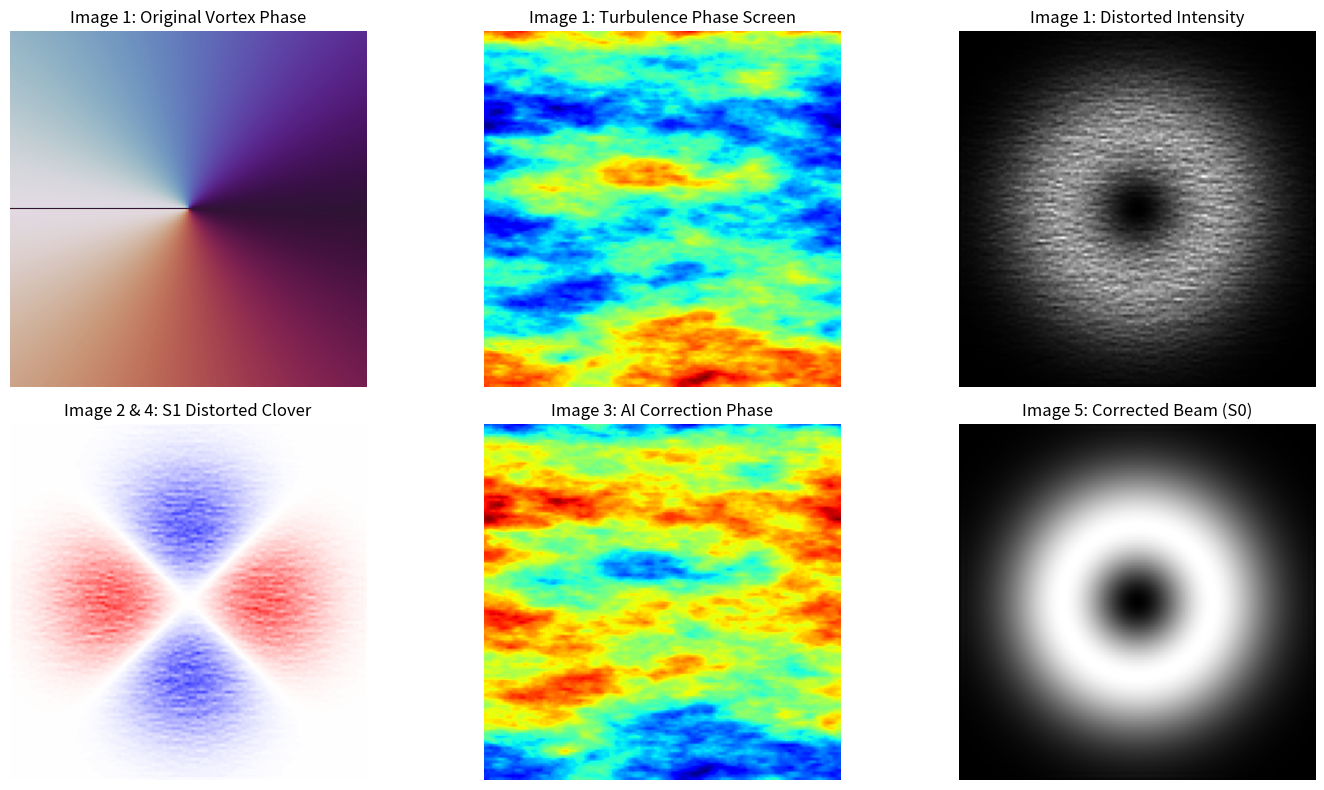

Recreate this plot in Python.
import numpy as np
import matplotlib.pyplot as plt
from scipy.fft import fft2, ifft2, fftshift, ifftshift

def make_grid(N, L):
    """Creates the spatial coordinate grid."""
    x = np.linspace(-L/2, L/2, N)
    y = np.linspace(-L/2, L/2, N)
    X, Y = np.meshgrid(x, y)
    rho = np.sqrt(X**2 + Y**2)
    theta = np.arctan2(Y, X)
    return X, Y, rho, theta

def create_vector_vortex_beam(N, L, w0=0.3, charge=1):
    """
    Generates a Vector Vortex Beam (Radial Polarization).
    Mathematically, this is a superposition of two scalar vortex beams 
    with opposite topological charges and orthogonal polarizations.
    """
    X, Y, rho, theta = make_grid(N, L)
    
    # Base Amplitude (LG01 approximation)
    amplitude = (rho / w0) * np.exp(-(rho**2) / (w0**2))
    
    # Helical phase for the underlying scalar components
    phase_plus = np.exp(1j * charge * theta)
    phase_minus = np.exp(-1j * charge * theta)
    
    # Superposition to create Radial Polarization
    Ex = amplitude * (phase_plus + phase_minus) / 2
    Ey = amplitude * (phase_plus - phase_minus) / (2 * 1j)
    
    return Ex, Ey

def create_aniso_phase_screen(N, L, r0=0.1, alpha=3.67, mu_x=2.0, mu_y=1.0):
    """
    Generates Anisotropic Non-Kolmogorov Turbulence Phase Screen.
    mu_x and mu_y define the elliptical stretch (the thermal plumes).
    """
    df = 1.0 / L
    f = np.arange(-N/2, N/2) * df
    Fx, Fy = np.meshgrid(f, f)
    Fx[Fx==0] = 1e-10; Fy[Fy==0] = 1e-10 # Singularity fix
    
    # Anisotropic Power Spectrum (Symmetry Breaking)
    K_sq = (Fx * mu_x)**2 + (Fy * mu_y)**2
    PSD = 0.023 * (r0**(-5/3)) * (K_sq + (1/100)**2)**(-alpha/2)
    
    noise = np.random.normal(0, 1, (N, N)) + 1j * np.random.normal(0, 1, (N, N))
    screen = np.real(ifft2(ifftshift(noise * np.sqrt(PSD)))) * N**2
    return screen

def propagate_vector_beam(Ex, Ey, phase_screen, N, L, distance=200, wavelength=633e-9):
    """Propagates both electric field components through the turbulence."""
    # Apply Turbulence Phase
    Ex_distorted = Ex * np.exp(1j * phase_screen)
    Ey_distorted = Ey * np.exp(1j * phase_screen)
    
    # Angular Spectrum Propagation
    k = 2 * np.pi / wavelength
    df = 1.0 / L
    f = np.arange(-N/2, N/2) * df
    Fx, Fy = np.meshgrid(f, f)
    
    H = np.exp(-1j * (Fx**2 + Fy**2) * (np.pi * wavelength * distance))
    
    Ex_final = ifft2(ifftshift(fftshift(fft2(Ex_distorted)) * H))
    Ey_final = ifft2(ifftshift(fftshift(fft2(Ey_distorted)) * H))
    
    return Ex_final, Ey_final


# VIRTUAL POLARIMETRY

def get_stokes_parameters(Ex, Ey):
    """Converts complex vector fields into measurable Stokes Parameters."""
    Ex_star = np.conj(Ex)
    Ey_star = np.conj(Ey)
    
    S0 = np.abs(Ex)**2 + np.abs(Ey)**2
    S1 = np.abs(Ex)**2 - np.abs(Ey)**2
    S2 = 2 * np.real(Ex * Ey_star)
    S3 = 2 * np.imag(Ex * Ey_star)
    
    # Normalize 
    norm = np.max(S0) + 1e-9
    return S0/norm, S1/norm, S2/norm, S3/norm

# ==========================================
# 3. RUN SIMULATION & MAP TO IMAGES
# ==========================================
if __name__ == "__main__":
    N = 128
    L = 1.0
    
    # 1. Generate Perfect VVB
    Ex, Ey = create_vector_vortex_beam(N, L, charge=1)
    scalar_phase = np.angle(Ex + 1j*Ey) # For visualization
    
    # 2. Generate Anisotropic Turbulence (The "Hot Water" plumes)
    turbulence = create_aniso_phase_screen(N, L, alpha=3.1, mu_x=3.0, mu_y=1.0)
    
    # 3. Propagate Uncorrected Beam (To show the damage)
    Ex_dist, Ey_dist = propagate_vector_beam(Ex, Ey, turbulence, N, L)
    S0_dist, S1_dist, S2_dist, S3_dist = get_stokes_parameters(Ex_dist, Ey_dist)
    
    # 4. Propagate Corrected Beam (Ideal Pre-Compensation / The "Shield")
    # We perfectly subtract the turbulence to simulate an ideal AI/Optical correction
    ideal_correction_phase = -turbulence
    Ex_corr, Ey_corr = propagate_vector_beam(Ex, Ey, turbulence + ideal_correction_phase, N, L)
    S0_corr, S1_corr, S2_corr, S3_corr = get_stokes_parameters(Ex_corr, Ey_corr)

    # --- VISUALIZATION MAPPED TO THE 5 IMAGES ---
    
    plt.figure(figsize=(15, 8))
    
    # IMAGE 1: The Physics Engine Output
    plt.subplot(2, 3, 1)
    plt.title("Image 1: Original Vortex Phase")
    plt.imshow(scalar_phase, cmap='twilight')
    plt.axis('off')
    
    plt.subplot(2, 3, 2)
    plt.title("Image 1: Turbulence Phase Screen")
    plt.imshow(turbulence, cmap='jet')
    plt.axis('off')
    
    plt.subplot(2, 3, 3)
    plt.title("Image 1: Distorted Intensity")
    plt.imshow(S0_dist, cmap='gray')
    plt.axis('off')
    
    # IMAGES 2 & 4: The Stokes Parameters (The Clovers)
    plt.subplot(2, 3, 4)
    plt.title("Image 2 & 4: S1 Distorted Clover")
    plt.imshow(S1_dist, cmap='bwr', vmin=-1, vmax=1)
    plt.axis('off')
    
    # IMAGE 3: The Correction Phase
    plt.subplot(2, 3, 5)
    plt.title("Image 3: AI Correction Phase")
    plt.imshow(ideal_correction_phase, cmap='jet')
    plt.axis('off')
    
    # IMAGE 5: The Corrected Beam
    plt.subplot(2, 3, 6)
    plt.title("Image 5: Corrected Beam (S0)")
    plt.imshow(S0_corr, cmap='gray')
    plt.axis('off')
    
    plt.tight_layout()
    plt.show()
